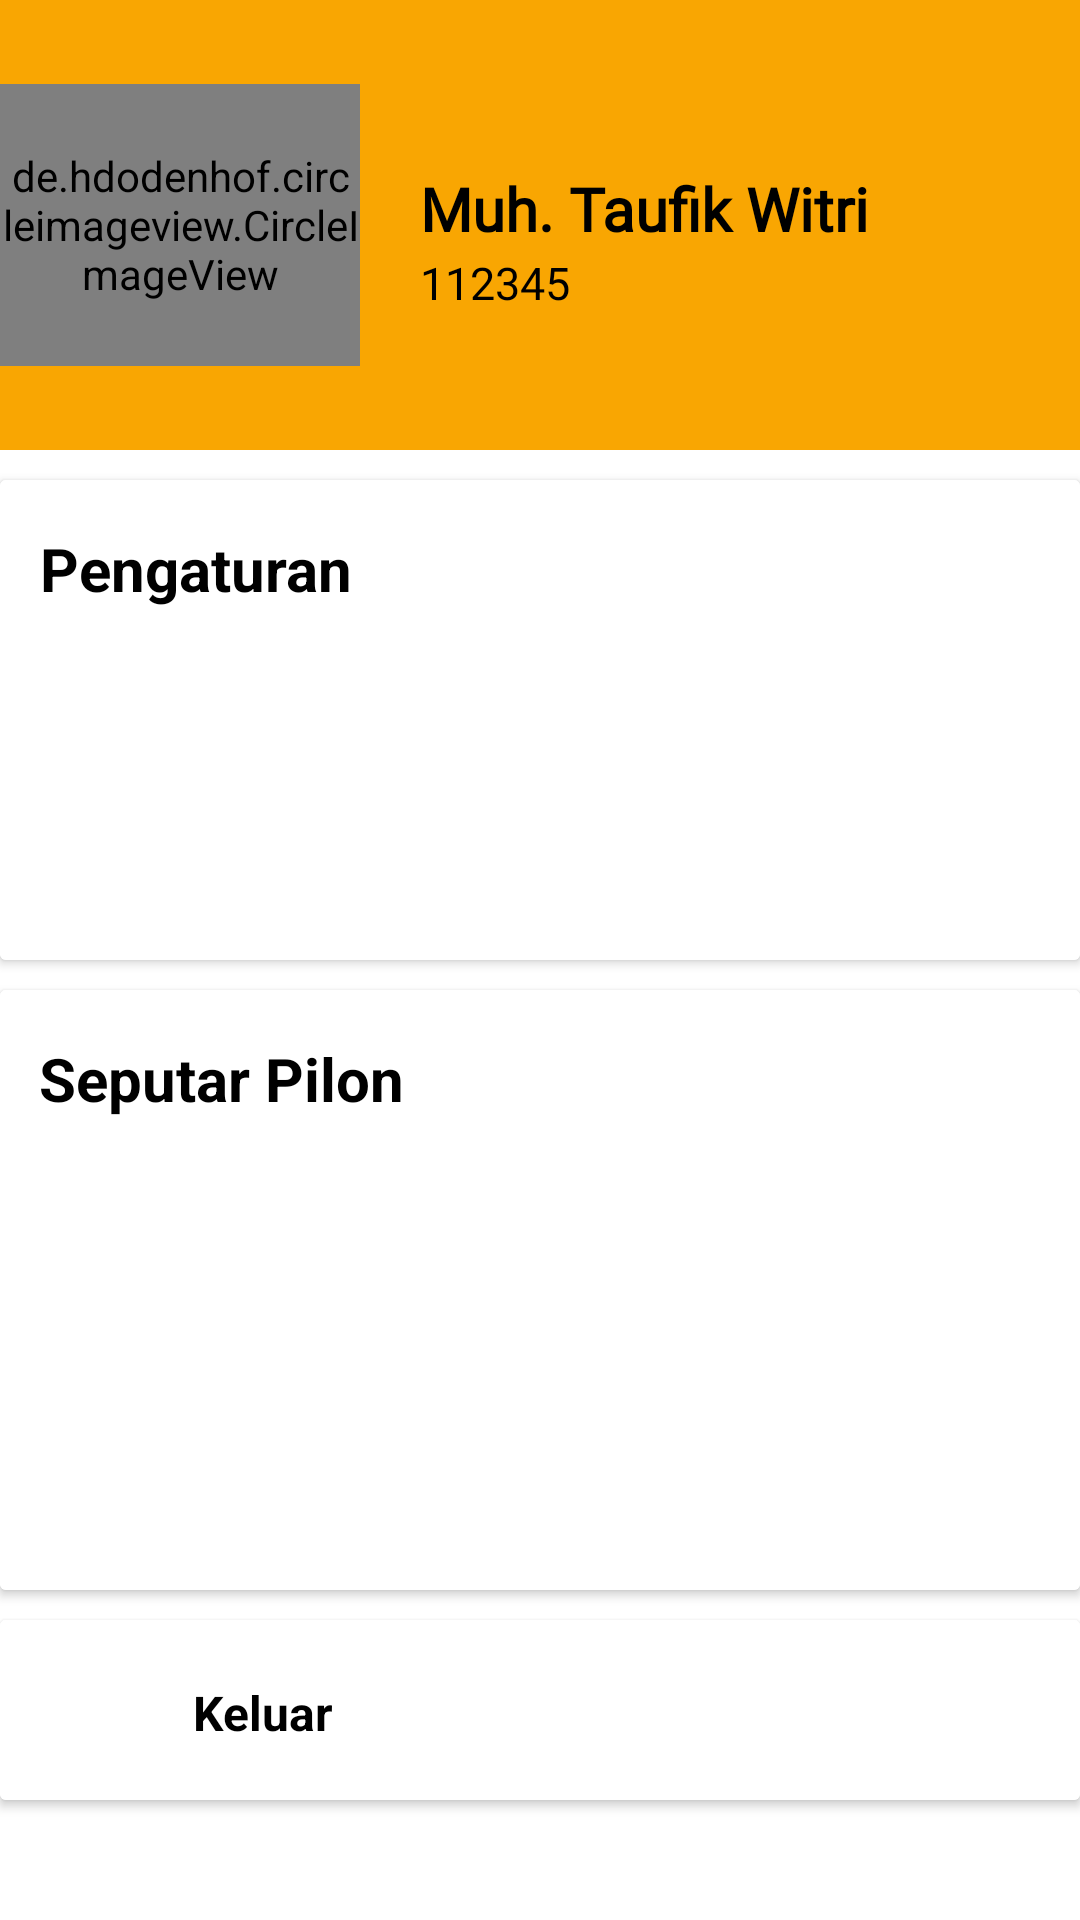

Android layout source for this screen:
<!-- AndroidManifest.xml: application theme Theme.Pilon -->
<!-- res/layout/fragment_account.xml -->
<?xml version="1.0" encoding="utf-8"?>
<androidx.constraintlayout.widget.ConstraintLayout xmlns:android="http://schemas.android.com/apk/res/android"
    xmlns:app="http://schemas.android.com/apk/res-auto"
    xmlns:tools="http://schemas.android.com/tools"
    android:layout_width="match_parent"
    android:layout_height="600dp"
    android:background="@color/white"
    tools:context=".AccountFragment">

    <View
        android:id="@+id/idbgaccount"
        android:layout_width="match_parent"
        android:layout_height="150dp"
        android:background="@color/gold"
        app:layout_constraintEnd_toEndOf="parent"
        app:layout_constraintHorizontal_bias="0.0"
        app:layout_constraintStart_toStartOf="parent"
        app:layout_constraintTop_toTopOf="parent" />

    <de.hdodenhof.circleimageview.CircleImageView
        android:id="@+id/profile_image"
        android:layout_width="120dp"
        android:layout_height="94dp"
        android:layout_marginTop="28dp"
        android:src="@drawable/profile"
        app:civ_border_color="@color/white"
        app:civ_border_width="2dp"
        app:layout_constraintEnd_toEndOf="parent"
        app:layout_constraintHorizontal_bias="0.0"
        app:layout_constraintStart_toStartOf="parent"
        app:layout_constraintTop_toTopOf="parent" />

    <ImageView
        android:id="@+id/IVprofle"
        android:layout_width="42dp"
        android:layout_height="33dp"
        android:layout_marginTop="52dp"
        android:layout_marginEnd="24dp"
        android:src="@drawable/ic_edit"
        app:layout_constraintEnd_toEndOf="@+id/idbgaccount"
        app:layout_constraintTop_toTopOf="parent" />

    <TextView
        android:id="@+id/idakun"
        android:layout_width="wrap_content"
        android:layout_height="30dp"
        android:layout_marginStart="140dp"
        android:layout_marginTop="56dp"
        android:fontFamily="@font/failingsky"
        android:text="Muh. Taufik Witri"
        android:textColor="@color/black"
        android:textSize="20sp"
        android:textStyle="bold"
        app:layout_constraintStart_toStartOf="parent"
        app:layout_constraintTop_toTopOf="parent" />

    <TextView
        android:id="@+id/idnik"
        android:layout_width="wrap_content"
        android:layout_height="25dp"
        android:layout_marginStart="140dp"
        android:layout_marginTop="84dp"
        android:fontFamily="@font/failingsky"
        android:text="112345"
        android:textColor="@color/black"
        android:textSize="15sp"
        app:layout_constraintStart_toStartOf="parent"
        app:layout_constraintTop_toTopOf="@+id/idbgaccount" />

    <androidx.cardview.widget.CardView
        android:id="@+id/idcv1"
        android:layout_width="match_parent"
        android:layout_height="160dp"
        android:layout_marginTop="10dp"
        android:background="@color/white"
        app:layout_constraintTop_toBottomOf="@+id/idbgaccount">

        <androidx.constraintlayout.widget.ConstraintLayout
            android:layout_width="match_parent"
            android:layout_height="170dp"
            android:background="@color/white">

            <TextView
                android:id="@+id/idsettingakun"
                android:layout_width="wrap_content"
                android:layout_height="wrap_content"
                android:layout_marginTop="16dp"
                android:text="Pengaturan"
                android:textColor="@color/black"
                android:textSize="20dp"
                android:textStyle="bold"
                app:layout_constraintEnd_toEndOf="parent"
                app:layout_constraintHorizontal_bias="0.052"
                app:layout_constraintStart_toStartOf="parent"
                app:layout_constraintTop_toTopOf="parent" />

            <ListView
                android:id="@+id/idLV"
                android:layout_width="match_parent"
                android:layout_height="match_parent"
                android:layout_marginLeft="25dp"
                android:layout_marginTop="50dp"
                android:divider="@null"
                android:dividerHeight="0dp"
                tools:listitem="@layout/item_setting" />


        </androidx.constraintlayout.widget.ConstraintLayout>


    </androidx.cardview.widget.CardView>

    <androidx.cardview.widget.CardView
        android:id="@+id/idcv2"
        android:layout_width="match_parent"
        android:layout_height="200dp"
        android:layout_marginTop="10dp"
        android:background="@color/white"
        app:layout_constraintTop_toBottomOf="@+id/idcv1">

        <androidx.constraintlayout.widget.ConstraintLayout
            android:layout_width="match_parent"
            android:layout_height="210dp"
            android:background="@color/white">

            <TextView
                android:layout_width="wrap_content"
                android:layout_height="wrap_content"
                android:layout_marginTop="16dp"
                android:text="Seputar Pilon"
                android:textColor="@color/black"
                android:textSize="20dp"
                android:textStyle="bold"
                app:layout_constraintEnd_toEndOf="parent"
                app:layout_constraintHorizontal_bias="0.055"
                app:layout_constraintStart_toStartOf="parent"
                app:layout_constraintTop_toTopOf="parent" />

            <ListView
                android:id="@+id/idLV_seputarpilon"
                android:layout_width="match_parent"
                android:layout_height="match_parent"
                android:layout_marginLeft="25dp"
                android:layout_marginTop="50dp"
                android:divider="@null"
                android:dividerHeight="0dp"
                tools:listitem="@layout/item_seputar_pilon" />


        </androidx.constraintlayout.widget.ConstraintLayout>
    </androidx.cardview.widget.CardView>

    <androidx.cardview.widget.CardView
        android:id="@+id/idcv3"
        android:layout_width="match_parent"
        android:layout_height="60dp"
        android:layout_marginTop="10dp"
        android:background="@color/white"
        app:layout_constraintTop_toBottomOf="@+id/idcv2">

        <androidx.constraintlayout.widget.ConstraintLayout
            android:layout_width="match_parent"
            android:layout_height="195dp"
            android:background="@color/white">

            <ImageView
                android:id="@+id/idlogout"
                android:layout_width="20dp"
                android:layout_height="34dp"
                android:layout_marginTop="16dp"
                android:src="@drawable/ic_logout"
                app:layout_constraintEnd_toEndOf="parent"
                app:layout_constraintHorizontal_bias="0.083"
                app:layout_constraintStart_toStartOf="parent"
                app:layout_constraintTop_toTopOf="parent" />


            <TextView
                android:layout_width="wrap_content"
                android:layout_height="wrap_content"
                android:layout_marginStart="16dp"
                android:layout_marginTop="20dp"
                android:text="Keluar "
                android:textColor="@color/black"
                android:textSize="16sp"
                android:textStyle="bold"
                app:layout_constraintStart_toEndOf="@+id/idlogout"
                app:layout_constraintTop_toTopOf="parent" />
        </androidx.constraintlayout.widget.ConstraintLayout>
    </androidx.cardview.widget.CardView>

</androidx.constraintlayout.widget.ConstraintLayout>
<!-- res/layout/item_setting.xml (included above) -->
<?xml version="1.0" encoding="utf-8"?>
<androidx.constraintlayout.widget.ConstraintLayout xmlns:android="http://schemas.android.com/apk/res/android"
    xmlns:app="http://schemas.android.com/apk/res-auto"
    xmlns:tools="http://schemas.android.com/tools"
    android:layout_width="match_parent"
    android:layout_height="match_parent"
    android:background="@color/white">


    <ImageView
        android:id="@+id/idgambar"
        android:layout_width="20dp"
        android:layout_height="34dp"
        android:layout_marginTop="12dp"
        android:src="@drawable/ic_lock"
        app:layout_constraintStart_toStartOf="parent"
        app:layout_constraintTop_toTopOf="parent" />

    <TextView
        android:id="@+id/idpengaturan"
        android:layout_width="wrap_content"
        android:layout_height="wrap_content"
        android:layout_marginTop="12dp"
        android:text="Keamanan Akun"
        android:textColor="@color/black"
        android:textSize="14sp"
        android:textStyle="bold"
        app:layout_constraintEnd_toEndOf="parent"
        app:layout_constraintHorizontal_bias="0.066"
        app:layout_constraintStart_toEndOf="@+id/idgambar"
        app:layout_constraintTop_toTopOf="parent" />

    <TextView
        android:id="@+id/iddeskripsi"
        android:layout_width="wrap_content"
        android:layout_height="wrap_content"
        android:layout_marginStart="20dp"
        android:layout_marginTop="4dp"
        android:text="Kata sandi"
        android:textColor="@color/black"
        android:textSize="10sp"
        app:layout_constraintStart_toEndOf="@+id/idgambar"
        app:layout_constraintTop_toBottomOf="@+id/idpengaturan" />


</androidx.constraintlayout.widget.ConstraintLayout>
<!-- res/layout/item_seputar_pilon.xml (included above) -->
<?xml version="1.0" encoding="utf-8"?>
<androidx.constraintlayout.widget.ConstraintLayout xmlns:android="http://schemas.android.com/apk/res/android"
    xmlns:app="http://schemas.android.com/apk/res-auto"
    xmlns:tools="http://schemas.android.com/tools"
    android:layout_width="match_parent"
    android:layout_height="match_parent"
    android:background="@color/white">


    <ImageView
        android:id="@+id/idgambar_seputarpilon"
        android:layout_width="20dp"
        android:layout_height="34dp"
        android:layout_marginTop="12dp"
        android:src="@drawable/ic_syarat"
        app:layout_constraintStart_toStartOf="parent"
        app:layout_constraintTop_toTopOf="parent" />

    <TextView
        android:id="@+id/idseputarpilon"
        android:layout_width="wrap_content"
        android:layout_height="wrap_content"
        android:layout_marginTop="20dp"
        android:text="Syarat dan Ketentuan"
        android:layout_marginStart="15dp"
        android:textColor="@color/black"
        android:textSize="14sp"
        android:textStyle="bold"
        app:layout_constraintEnd_toEndOf="parent"
        app:layout_constraintHorizontal_bias="0.025"
        app:layout_constraintStart_toEndOf="@+id/idgambar_seputarpilon"
        app:layout_constraintTop_toTopOf="parent" />


</androidx.constraintlayout.widget.ConstraintLayout>
<!-- resources referenced by this layout -->
<resources>
  <color name="black">#FF000000</color>
  <color name="gold">#F9A602</color>
  <color name="white">#FFFFFFFF</color>
  <!-- drawable profile: jpeg bitmap (drawable, 104395 bytes) -->
  <style name="Theme.Pilon" parent="Theme.MaterialComponents.DayNight.NoActionBar">
          
          <item name="colorPrimary">@color/orange</item>
          <item name="colorPrimaryVariant">@color/purple_700</item>
          <item name="colorOnPrimary">@color/white</item>
          
          <item name="colorSecondary">@color/teal_200</item>
          <item name="colorSecondaryVariant">@color/teal_700</item>
          <item name="colorOnSecondary">@color/black</item>
          
          <item name="android:statusBarColor" tools:targetApi="l">?attr/colorPrimaryVariant</item>
          
      </style>
  <color name="orange">#F08A13</color>
  <color name="purple_700">#FF3700B3</color>
  <color name="teal_200">#FF03DAC5</color>
  <color name="teal_700">#FF018786</color>
</resources>
